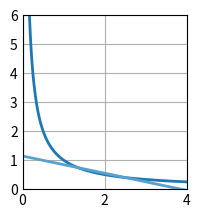

This figure's Python source:
# Ejercicio 9b 1:
# Aproximar la función f(x) = 1/x en el intervalo [1, 3] mediante un polinomio de grado 1.

import numpy as np
import matplotlib.pyplot as plt

# =============================================
#             PARÁMETROS INICIALES            
# =============================================

c = np.zeros((2, 1), dtype = float)
A = np.zeros((len(c), len(c)), dtype = float)
b = np.zeros((len(A), 1), dtype = float)

# Base de funciones
def phi0(x):
    return 1
def phi1(x):
    return x

# Funciones resultantes de los PIs
phi0f = np.log(3)
phi1f = 2

# Función a aproximar
def f(x):
    return 1/x

phi = [phi0, phi1]
pi = np.array([[2, 4], [4, 26/3]], dtype = float)
pi_y = np.array([[phi0f], [phi1f]], dtype = float)

# =============================================
#                 RESOLUCIÓN           
# =============================================

# Asignación de PIs
b = pi_y.copy()
A = pi.copy()

# Triangulación
for i in range(0, len(A)):
    for j in range(i+1, len(A)):
        b[j] = b[j] - b[i]  * (A[j][i] / A[i][i])
        A[j] = A[j] - A[i] * (A[j][i] / A[i][i])

# Cálculo de la solución
for i in reversed(range(0, len(A))):
    sum = 0
    for j in range(i, len(A)):
        sum = sum + A[i][j] * c[j]
    c[i] = (b[i] - sum) / A[i][i]

# Prints de los resultados:
print("c =\n", c, "\n")

# Plots
plt.style.use('_mpl-gallery')
fig, ax = plt.subplots()

x_a = np.linspace(-5, 5, 500)
y_a = 0
for i in range(0, len(c)):
    y_a = y_a + c[i] * phi[i](x_a)

x_f = np.linspace(-5, 5, 500)
y_f = f(x_f)

ax.plot(x_f, y_f, linewidth=2.0)
ax.plot(x_a, y_a, linewidth=2.0)

ax.set(xlim=(0, 4), ylim=(0, 6))
plt.subplots_adjust(left=0.12, bottom=0.12, right=0.94)
plt.show()
